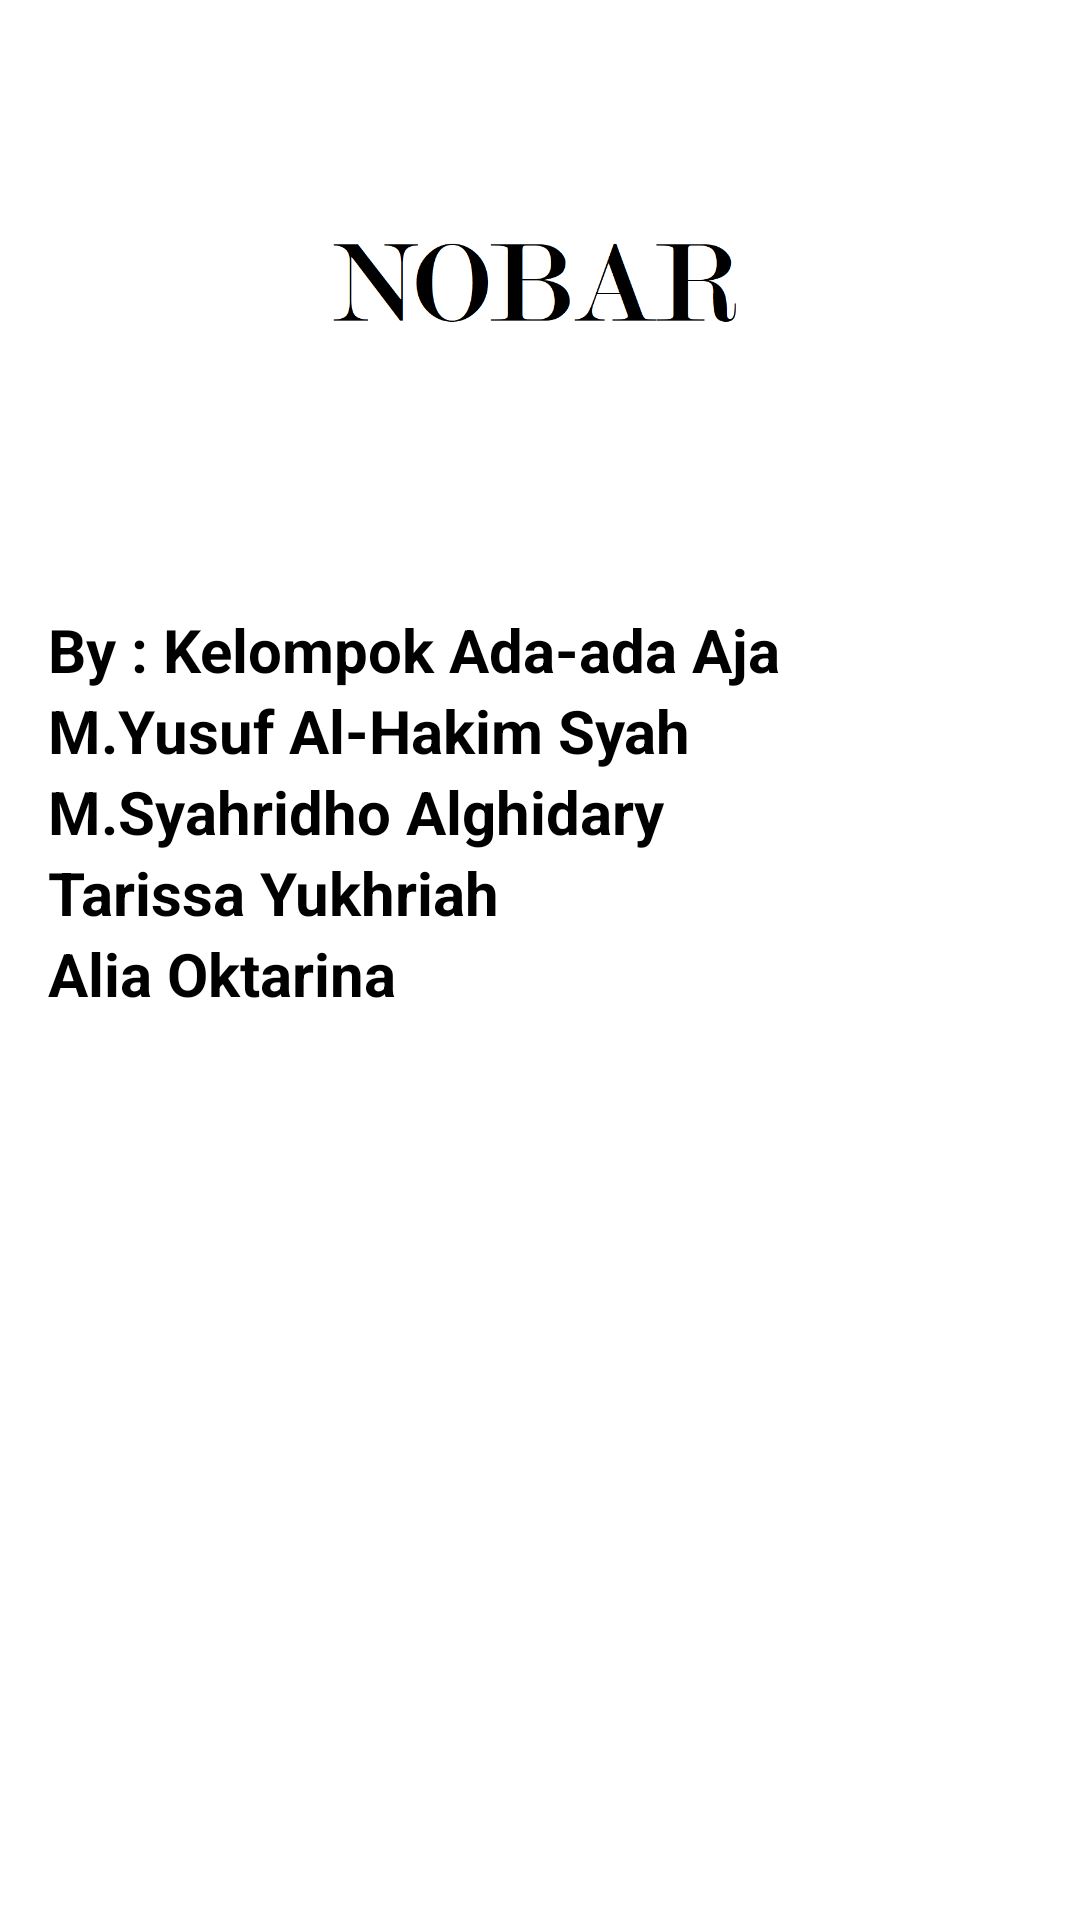

Layout XML and referenced resources for this Android screen:
<!-- AndroidManifest.xml: application theme Theme.DroidCafe -->
<!-- res/layout/activity_about.xml -->
<ScrollView xmlns:android="http://schemas.android.com/apk/res/android"
    xmlns:tools="http://schemas.android.com/tools"
    android:layout_width="match_parent"
    android:layout_height="match_parent">

    <RelativeLayout
        android:layout_width="match_parent"
        android:layout_height="wrap_content"
        tools:context="com.example.android.populartvapp.AboutActivity">

        <ImageView
            android:id="@+id/sportsImageDetail"
            android:layout_width="match_parent"
            android:layout_height="197dp"
            android:layout_alignParentTop="true"
            android:layout_alignParentEnd="true"
            android:layout_marginTop="6dp"
            android:layout_marginEnd="0dp"
            android:src="@drawable/logonebula" />

        <TextView
            android:id="@+id/textintro"
            android:layout_width="wrap_content"
            android:layout_height="wrap_content"
            android:layout_below="@id/sportsImageDetail"
            android:paddingLeft="16dp"
            android:text="By : Kelompok Ada-ada Aja"
            android:textColor="@color/colorPrimary"
            android:textSize="20sp"
            android:textStyle="bold"
            android:theme="@style/ThemeOverlay.AppCompat.Dark" />

        <TextView
            android:id="@+id/text1"
            android:layout_width="wrap_content"
            android:layout_height="wrap_content"
            android:layout_below="@+id/textintro"
            android:paddingLeft="16dp"
            android:text="M.Yusuf Al-Hakim Syah"
            android:textColor="@color/colorPrimary"
            android:textSize="20sp"
            android:textStyle="bold"
            android:theme="@style/ThemeOverlay.AppCompat.Dark" />

        <TextView
            android:id="@+id/text2"
            android:layout_width="wrap_content"
            android:layout_height="wrap_content"
            android:layout_below="@+id/text1"
            android:paddingLeft="16dp"
            android:text="M.Syahridho Alghidary"
            android:textColor="@color/colorPrimary"
            android:textSize="20sp"
            android:textStyle="bold"
            android:theme="@style/ThemeOverlay.AppCompat.Dark" />

        <TextView
            android:id="@+id/text3"
            android:layout_width="wrap_content"
            android:layout_height="wrap_content"
            android:layout_below="@+id/text2"
            android:paddingLeft="16dp"
            android:text="Tarissa Yukhriah"
            android:textColor="@color/colorPrimary"
            android:textSize="20sp"
            android:textStyle="bold"
            android:theme="@style/ThemeOverlay.AppCompat.Dark" />

        <TextView
            android:id="@+id/text4"
            android:layout_width="wrap_content"
            android:layout_height="wrap_content"
            android:layout_below="@+id/text3"
            android:paddingLeft="16dp"
            android:text="Alia Oktarina"
            android:textColor="@color/colorPrimary"
            android:textSize="20sp"
            android:textStyle="bold"
            android:theme="@style/ThemeOverlay.AppCompat.Dark" />

    </RelativeLayout>
</ScrollView>
<!-- resources referenced by this layout -->
<resources>
  <color name="colorPrimary">#000000</color>
  <!-- drawable logonebula: png bitmap (drawable, 18880 bytes) -->
</resources>
